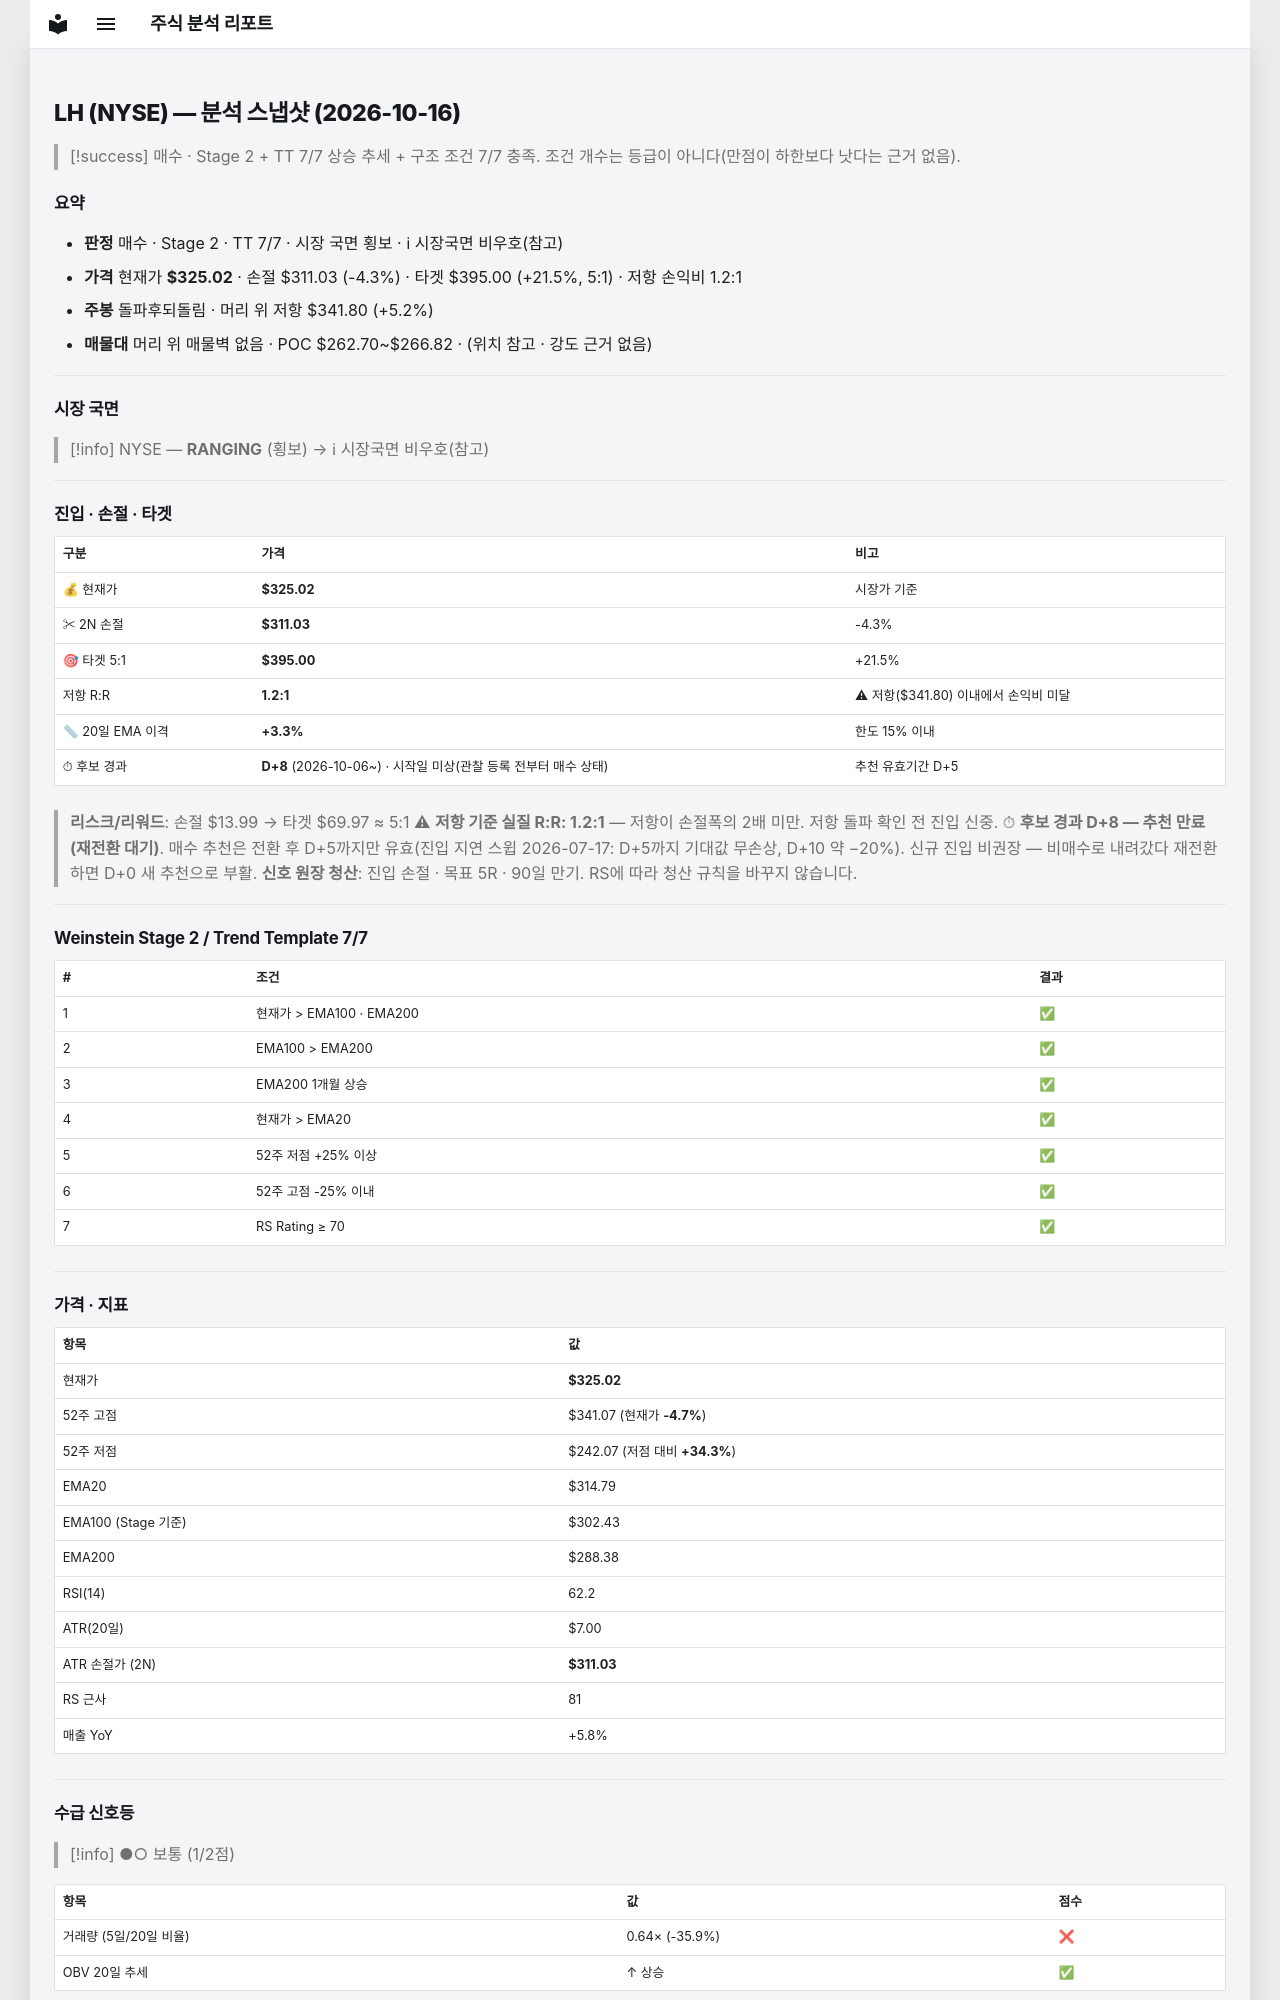

repository: soloandco/stock-reports · page: snapshots/LH-2026-10-16/index.html · generator: mkdocs

---
type: analysis-snapshot
title: LH 분석 스냅샷
ticker: LH
market: NYSE
created: 2026-10-16
updated: 2026-10-16
bar-date: 2026-10-15
verdict: 매수후보
real-rr: 1.20
sma50-gap-pct: 3.3
candidate-days: 8
candidate-since: 2026-10-06
candidate-start-unknown: true
weekly-position: 돌파후되돌림
weekly-overhead-price: 341.80
weekly-overhead-pct: 5.2
stage: 2
trend-template-score: 7
tt-max: 7
ma-set: ema-20-100-200
price: 325.0249938964844
stop-price: 311.0303544033834
market-regime: RANGING
supply-demand-score: 1/2
supply-demand-label: 보통
status: tracking
tags:
  - stock-agent
  - watchlist
  - LH
  - analysis
related:
  - "[[analysis-template]]"
---

# LH (NYSE) — 분석 스냅샷 (2026-10-16)

> [!success] 매수 · Stage 2 + TT 7/7
> 상승 추세 + 구조 조건 7/7 충족. 조건 개수는 등급이 아니다(만점이 하한보다 낫다는 근거 없음).

## 요약

- **판정** 매수 · Stage 2 · TT 7/7 · 시장 국면 횡보 · ℹ 시장국면 비우호(참고)
- **가격** 현재가 **$325.02** · 손절 $311.03 (-4.3%) · 타겟 $395.00 (+21.5%, 5:1) · 저항 손익비 1.2:1
- **주봉** 돌파후되돌림 · 머리 위 저항 $341.80 (+5.2%)
- **매물대** 머리 위 매물벽 없음 · POC $262.70~$266.82 · (위치 참고 · 강도 근거 없음)

---

## 시장 국면

> [!info] NYSE — **RANGING** (횡보) → ℹ 시장국면 비우호(참고)

---

## 진입 · 손절 · 타겟

| 구분 | 가격 | 비고 |
|------|------|------|
| 💰 현재가 | **$325.02** | 시장가 기준 |
| ✂ 2N 손절 | **$311.03** | -4.3% |
| 🎯 타겟 5:1 | **$395.00** | +21.5% |
| 저항 R:R | **1.2:1** | ⚠ 저항($341.80) 이내에서 손익비 미달 |
| 📏 20일 EMA 이격 | **+3.3%** | 한도 15% 이내 |
| ⏱ 후보 경과 | **D+8** (2026-10-06~) · 시작일 미상(관찰 등록 전부터 매수 상태) | 추천 유효기간 D+5 |

> **리스크/리워드**: 손절 $13.99 → 타겟 $69.97 ≈ 5:1
> ⚠ **저항 기준 실질 R:R: 1.2:1** — 저항이 손절폭의 2배 미만. 저항 돌파 확인 전 진입 신중.
> ⏱ **후보 경과 D+8 — 추천 만료(재전환 대기)**. 매수 추천은 전환 후 D+5까지만 유효(진입 지연 스윕 2026-07-17: D+5까지 기대값 무손상, D+10 약 −20%). 신규 진입 비권장 — 비매수로 내려갔다 재전환하면 D+0 새 추천으로 부활.
> **신호 원장 청산**: 진입 손절 · 목표 5R · 90일 만기. RS에 따라 청산 규칙을 바꾸지 않습니다.

---

## Weinstein Stage 2 / Trend Template 7/7

| # | 조건 | 결과 |
|---|------|------|
| 1 | 현재가 > EMA100 · EMA200 | ✅ |
| 2 | EMA100 > EMA200 | ✅ |
| 3 | EMA200 1개월 상승 | ✅ |
| 4 | 현재가 > EMA20 | ✅ |
| 5 | 52주 저점 +25% 이상 | ✅ |
| 6 | 52주 고점 -25% 이내 | ✅ |
| 7 | RS Rating ≥ 70 | ✅ |

---

## 가격 · 지표

| 항목 | 값 |
|------|---|
| 현재가 | **$325.02** |
| 52주 고점 | $341.07 (현재가 **-4.7%**) |
| 52주 저점 | $242.07 (저점 대비 **+34.3%**) |
| EMA20 | $314.79 |
| EMA100 (Stage 기준) | $302.43 |
| EMA200 | $288.38 |
| RSI(14) | 62.2 |
| ATR(20일) | $7.00 |
| ATR 손절가 (2N) | **$311.03** |
| RS 근사 | 81 |
| 매출 YoY | +5.8% |

---
## 수급 신호등

> [!info] ●○ 보통 (1/2점)

| 항목 | 값 | 점수 |
|------|------|------|
| 거래량 (5일/20일 비율) | 0.64× (-35.9%) | ❌ |
| OBV 20일 추세 | ↑ 상승 | ✅ |

> **판독법**: 거래량이 20일 평균보다 20% 이상 많고 OBV(온밸런스볼륨)가 상승 중이면 매집 수급이 강한 것으로 판단합니다.

---
